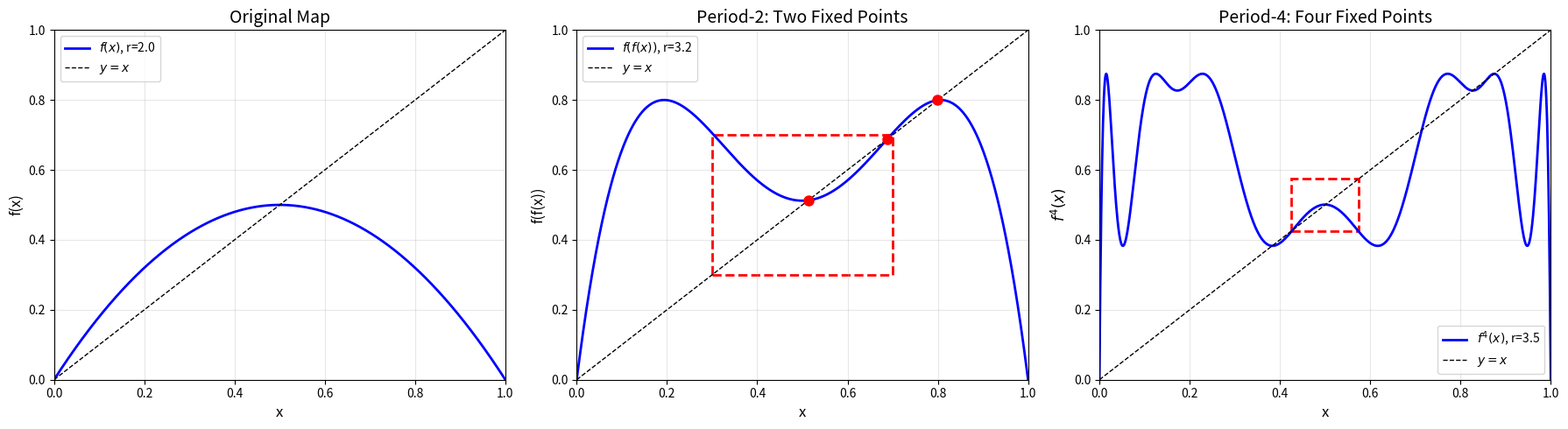

Recreate this plot in Python.
import numpy as np
import matplotlib.pyplot as plt
from scipy.optimize import fsolve

def plot_iterated_functions():
    """Compare iterated maps of different orders"""
    fig, axes = plt.subplots(1, 3, figsize=(18, 5))

    x = np.linspace(0, 1, 1000)

    # Column 1: f(x) for r=2
    r1 = 2.0
    ax1 = axes[0]
    f1 = r1 * x * (1 - x)
    ax1.plot(x, f1, 'b-', linewidth=2, label=f'$f(x)$, r={r1}')
    ax1.plot(x, x, 'k--', linewidth=1, label='$y=x$')
    ax1.set_xlabel('x', fontsize=12)
    ax1.set_ylabel('f(x)', fontsize=12)
    ax1.set_title('Original Map', fontsize=14)
    ax1.legend(fontsize=10)
    ax1.grid(True, alpha=0.3)
    ax1.set_xlim(0, 1)
    ax1.set_ylim(0, 1)

    # Column 2: f(f(x)) for r=3.2
    r2 = 3.2
    ax2 = axes[1]
    f2 = r2 * x * (1 - x)
    ff2 = r2 * f2 * (1 - f2)

    # Mark the fixed points (period-2 orbit)
    # Solve f(f(x)) = x for nonzero roots
    def fixed_points(r):
        """Return the two points of the period-2 orbit"""
        # Solve f(f(x)) - x = 0
        solutions = []
        for guess in [0.2, 0.4, 0.6, 0.8]:
            sol = fsolve(lambda y: r * (r * y * (1 - y)) * (1 - r * y * (1 - y)) - y, guess, full_output=True)
            if sol[2] == 1 and 0 < sol[0][0] < 1:
                solutions.append(sol[0][0])
        return np.unique(np.round(solutions, 6))

    period2_points = fixed_points(r2)

    ax2.plot(x, ff2, 'b-', linewidth=2, label=f'$f(f(x))$, r={r2}')
    ax2.plot(x, x, 'k--', linewidth=1, label='$y=x$')
    # Mark the fixed points
    for point in period2_points:
        ax2.plot([point], [point], 'ro', markersize=8)

    # Highlight the region around x=0.5
    ax2.add_patch(plt.Rectangle((0.3, 0.3), 0.4, 0.4, 
                               edgecolor='red', facecolor='none', 
                               linestyle='--', linewidth=2))

    ax2.set_xlabel('x', fontsize=12)
    ax2.set_ylabel('f(f(x))', fontsize=12)
    ax2.set_title('Period-2: Two Fixed Points', fontsize=14)
    ax2.legend(fontsize=10)
    ax2.grid(True, alpha=0.3)
    ax2.set_xlim(0, 1)
    ax2.set_ylim(0, 1)

    # Column 3: f^{(4)}(x) for r=3.5
    r3 = 3.5
    ax3 = axes[2]

    # Compute f^{(4)}(x)
    def iterate(f, x, n):
        """Iterate the map n times"""
        result = x
        for _ in range(n):
            result = r3 * result * (1 - result)
        return result

    f4 = iterate(lambda y: r3 * y * (1 - y), x, 4)

    ax3.plot(x, f4, 'b-', linewidth=2, label=f'$f^{(4)}(x)$, r={r3}')
    ax3.plot(x, x, 'k--', linewidth=1, label='$y=x$')

    # Highlight the (smaller) region around x=0.5
    ax3.add_patch(plt.Rectangle((0.425, 0.425), 0.15, 0.15,
                               edgecolor='red', facecolor='none',
                               linestyle='--', linewidth=2))

    ax3.set_xlabel('x', fontsize=12)
    ax3.set_ylabel(f'$f^{(4)}(x)$', fontsize=12)
    ax3.set_title('Period-4: Four Fixed Points', fontsize=14)
    ax3.legend(fontsize=10)
    ax3.grid(True, alpha=0.3)
    ax3.set_xlim(0, 1)
    ax3.set_ylim(0, 1)

    plt.tight_layout()

plot_iterated_functions()
